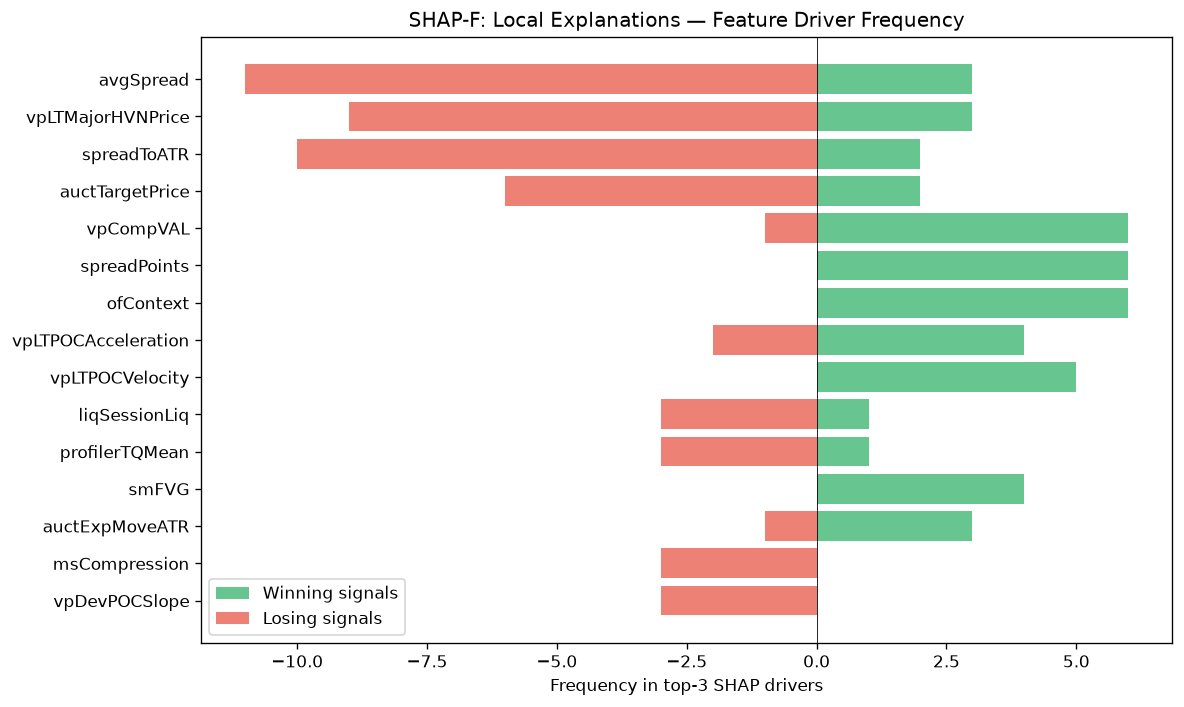

Data behind this chart, as committed beside it:
feature, win_top3_freq, lose_top3_freq, total_top3_freq, win_bias
avgSpread, 3, 11, 14, 0.2143
vpLTMajorHVNPrice, 3, 9, 12, 0.25
spreadToATR, 2, 10, 12, 0.1667
auctTargetPrice, 2, 6, 8, 0.25
vpCompVAL, 6, 1, 7, 0.8571
spreadPoints, 6, 0, 6, 1
ofContext, 6, 0, 6, 1
vpLTPOCAcceleration, 4, 2, 6, 0.6667
vpLTPOCVelocity, 5, 0, 5, 1
liqSessionLiq, 1, 3, 4, 0.25
profilerTQMean, 1, 3, 4, 0.25
smFVG, 4, 0, 4, 1
auctExpMoveATR, 3, 1, 4, 0.75
msCompression, 0, 3, 3, 0.0
vpDevPOCSlope, 0, 3, 3, 0.0
atrProxy, 1, 2, 3, 0.3333
vpDailyPOC, 1, 1, 2, 0.5
auctHVNStrength, 2, 0, 2, 1
RR, 2, 0, 2, 1
liqStopCluster, 2, 0, 2, 1
entryVpDevPOCDir, 0, 1, 1, 0.0
auctExhaustion, 1, 0, 1, 1
auctReversalRisk, 1, 0, 1, 1
auctShapeConf, 0, 1, 1, 0.0
vpCompVAH, 1, 0, 1, 1
vpDistNakedPOC_ATR, 0, 1, 1, 0.0
auctDistHVN, 1, 0, 1, 1
entryVpDistHVN, 1, 0, 1, 1
vpVAOverlapRatio, 0, 1, 1, 0.0
bosQuality, 1, 0, 1, 1
msContext, 0, 1, 1, 0.0
